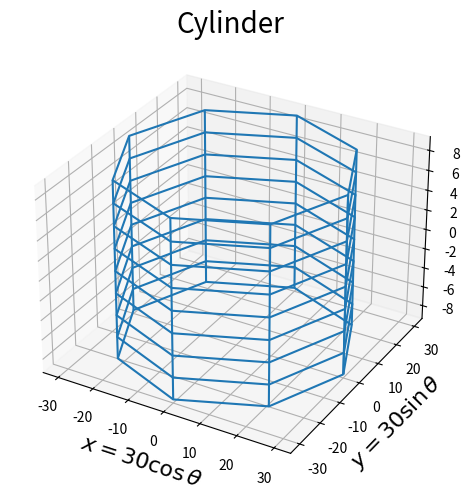

The matplotlib source for this figure:
#!/usr/bin/env python3
# plot3d_sphere.py

import numpy as np
import matplotlib.pyplot as plt
import sys
import os
import random


def plot(ax):  # define the plotting function
    num = num = random.randint(-100, -1)
    v = np.linspace(0, 2 * np.pi, -num)  # toroidal angle 0 to 2pi in 30 subdomains
    h = np.linspace(num, -num, -num)

    x = 30 * np.cos(v)  # compute tensor product of the sines of u and v for x
    y = 30 * np.sin(v)
    z = np.outer(
        h, np.ones_like(h)
    )  # tensor product of h and an array of 1's of the same
    # dimension of h

    ax.set_xlabel(r"$x = 30\cos{\theta}$", fontsize=16)
    ax.set_ylabel(r"$y = 30\sin{\theta}$", fontsize=16)
    ax.set_zlabel(rf"${num} \leq z \leq {-num}$", fontsize=16)
    ax.set_title("Cylinder", fontsize=20)

    ax.plot_wireframe(x, y, z)


def main():
    fig = plt.figure(
        os.path.basename(sys.argv[0]), constrained_layout=True
    )  # constrained layout means that
    # "graphing power" is focused just on the object itself, and not the space outside the object

    gs = fig.add_gridspec(1, 1)
    ax = fig.add_subplot(gs[0, 0], projection="3d")  # need 3d projection

    plot(ax)  # plot function, pass in variable ax

    plt.show()


if __name__ == "__main__":
    main()
